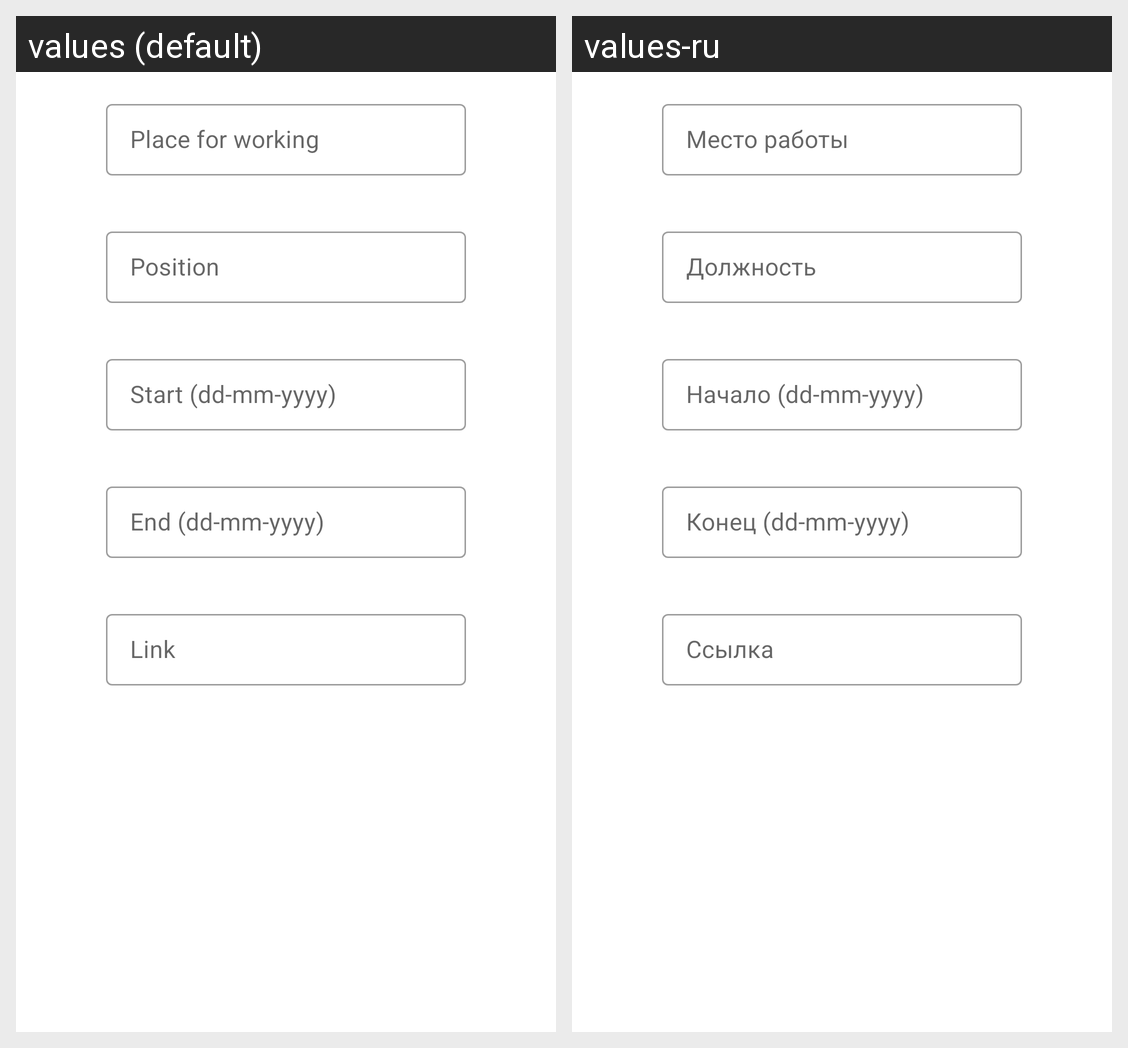

Locale-by-locale string values for the Android screen shown in this grid:
Android screen res/layout/fragment_new_job.xml rendered under 2 locales, left to right: values (default), values-ru. Device: Nexus 5 (rendered at 1080×1920; each locale shown at half size, 540×960, under a caption strip naming it); theme Theme.NeWork.
Strings drawn on this screen, with the default value and each locale's value (text and hints the layout hard-codes, and strings that could not be matched under every locale, appear in the picture but are not listed):

job_organization_hint
  values: Place for working
  values-ru: Место работы

job_position_hint
  values: Position
  values-ru: Должность

job_working_period_start
  values: Start (dd-mm-yyyy)
  values-ru: Начало (dd-mm-yyyy)

job_working_period_end
  values: End (dd-mm-yyyy)
  values-ru: Конец (dd-mm-yyyy)

hint_link
  values: Link
  values-ru: Ссылка
